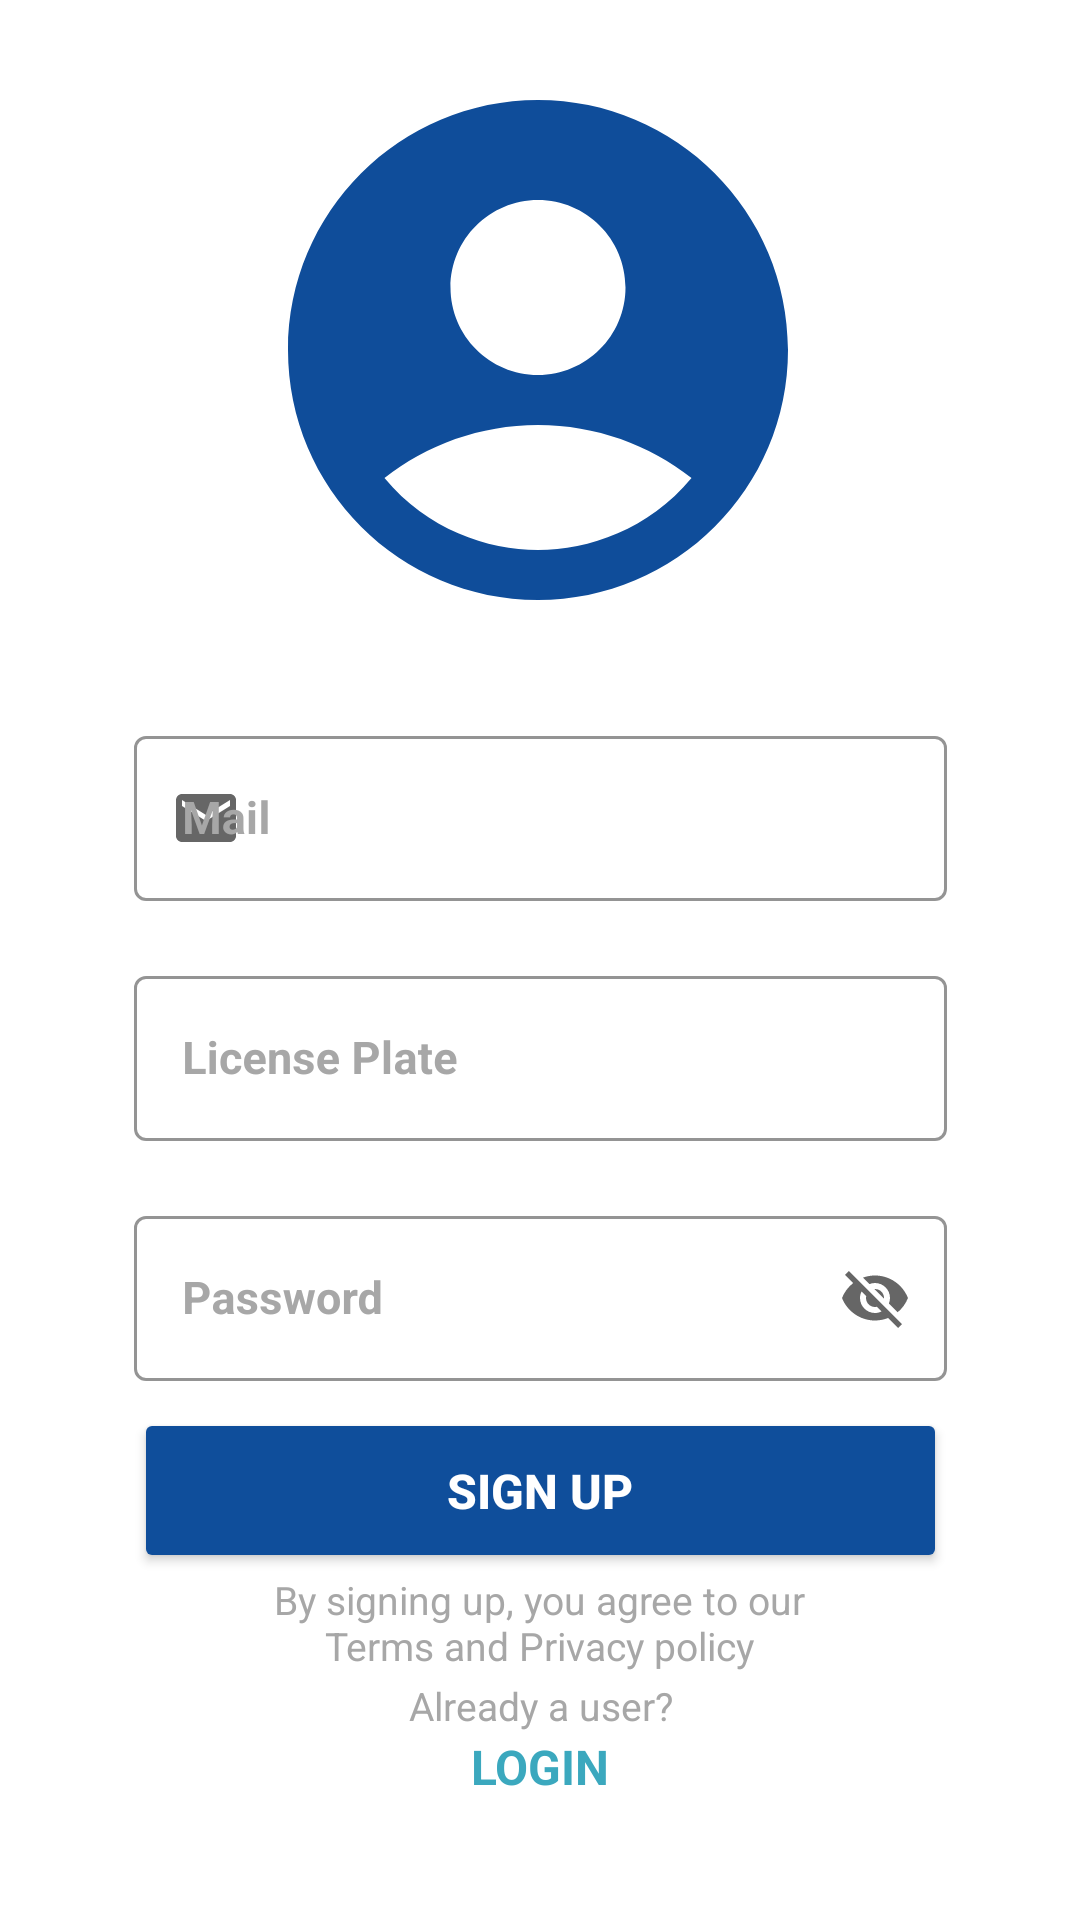

Android layout source for this screen:
<!-- AndroidManifest.xml: application theme Theme.Whoseplate -->
<!-- res/layout/signup_page.xml -->
<?xml version="1.0" encoding="utf-8"?>
<androidx.constraintlayout.widget.ConstraintLayout xmlns:android="http://schemas.android.com/apk/res/android"
    xmlns:app="http://schemas.android.com/apk/res-auto"
    xmlns:tools="http://schemas.android.com/tools"
    android:layout_width="match_parent"
    android:layout_height="match_parent"
    android:background="@color/white"
    tools:context=".MainActivity">

    <com.google.android.material.textfield.TextInputLayout
        android:id="@+id/txtSignUpMail"
        style="@style/Widget.MaterialComponents.TextInputLayout.OutlinedBox"
        android:layout_width="271dp"
        android:layout_height="wrap_content"
        android:layout_marginStart="70dp"
        android:layout_marginTop="240dp"
        android:layout_marginEnd="70dp"
        android:hint="Mail"
        app:errorEnabled="true"
        android:textColorHint="#A7A7A7"
        app:boxStrokeColor="#EAEAEE"
        app:startIconDrawable="@drawable/ic_baseline_email_24"
        app:layout_constraintEnd_toEndOf="parent"
        app:layout_constraintStart_toStartOf="parent"
        app:layout_constraintTop_toTopOf="parent">

        <com.google.android.material.textfield.TextInputEditText
            android:id="@+id/inputSignUpMail"
            android:layout_width="match_parent"
            android:layout_height="55dp"
            android:textColor="#5B5B5B"
            android:textSize="15sp"
            android:textStyle="bold"
            tools:ignore="TouchTargetSizeCheck" />
    </com.google.android.material.textfield.TextInputLayout>

    <com.google.android.material.textfield.TextInputLayout
        android:id="@+id/txtSignUpPlate"
        style="@style/Widget.MaterialComponents.TextInputLayout.OutlinedBox"
        android:layout_width="271dp"
        android:layout_height="wrap_content"
        android:layout_marginStart="70dp"
        android:layout_marginTop="320dp"
        android:layout_marginEnd="70dp"
        android:hint="License Plate"
        android:textColorHint="#A7A7A7"
        app:boxStrokeColor="#EAEAEE"
        app:startIconDrawable="@drawable/ic_baseline_directions_car_24"
        app:layout_constraintEnd_toEndOf="parent"
        app:layout_constraintStart_toStartOf="parent"
        app:layout_constraintTop_toTopOf="parent">

        <com.google.android.material.textfield.TextInputEditText
            android:id="@+id/inputSignUpPlate"
            android:layout_width="match_parent"
            android:layout_height="55dp"
            android:textColor="#5B5B5B"
            android:textSize="15sp"
            android:textStyle="bold"
            tools:ignore="TouchTargetSizeCheck" />
    </com.google.android.material.textfield.TextInputLayout>

    <com.google.android.material.textfield.TextInputLayout
        android:id="@+id/txtSignUpPassword"
        style="@style/Widget.MaterialComponents.TextInputLayout.OutlinedBox"
        android:layout_width="271dp"
        android:layout_height="wrap_content"
        android:layout_marginStart="70dp"
        android:layout_marginTop="400dp"
        android:layout_marginEnd="70dp"
        android:hint="Password"
        android:textColorHint="#A7A7A7"
        app:endIconMode="password_toggle"
        app:boxStrokeColor="#EAEAEE"
        app:startIconDrawable="@drawable/ic_baseline_password_24"

        app:layout_constraintEnd_toEndOf="parent"
        app:layout_constraintStart_toStartOf="parent"
        app:layout_constraintTop_toTopOf="parent">

        <com.google.android.material.textfield.TextInputEditText
            android:id="@+id/inputPassword"
            android:layout_width="match_parent"
            android:layout_height="55dp"
            android:textColor="#5B5B5B"
            android:textSize="15sp"
            android:textStyle="bold"
            tools:ignore="TouchTargetSizeCheck" />
    </com.google.android.material.textfield.TextInputLayout>


    <Button
        android:id="@+id/signUpButton"
        android:layout_width="271dp"
        android:layout_height="55dp"
        android:text="SIGN UP"
        android:textAlignment="center"
        android:textColor="#FFFFFF"
        android:textSize="16sp"
        android:textStyle="bold"
        app:backgroundTint="#FF0F4E9B"
        app:layout_constraintBottom_toBottomOf="parent"
        app:layout_constraintEnd_toEndOf="parent"
        app:layout_constraintStart_toStartOf="parent"
        app:layout_constraintTop_toBottomOf="@+id/txtSignUpPassword"
        app:layout_constraintVertical_bias="0.071" />

    <TextView
        android:id="@+id/textAlreadyUser"
        android:layout_width="139dp"
        android:layout_height="17dp"
        android:text="Already a user?"
        android:textAlignment="center"
        android:textColor="#A7A7A7"
        android:textSize="13sp"
        app:layout_constraintBottom_toTopOf="@+id/textLogin"
        app:layout_constraintEnd_toEndOf="parent"
        app:layout_constraintStart_toStartOf="parent"

        app:layout_constraintTop_toBottomOf="@+id/signUpButton"
        app:layout_constraintVertical_bias="0.964" />

    <TextView
        android:id="@+id/textLogin"
        android:layout_width="135dp"
        android:layout_height="18dp"
        android:layout_marginBottom="44dp"
        android:text="LOGIN"
        android:textAlignment="center"
        android:textColor="#3BA8BE"
        android:textSize="16sp"
        android:textStyle="bold"
        app:layout_constraintBottom_toBottomOf="parent"
        app:layout_constraintEnd_toEndOf="parent"
        app:layout_constraintStart_toStartOf="parent" />

    <ImageView
        android:id="@+id/accountLogo"
        android:layout_width="200dp"
        android:layout_height="200dp"
        android:background="@drawable/ic_baseline_account_circle_24"
        android:color="@color/black"
        android:textSize="24sp"
        android:textStyle="normal|bold"
        app:layout_constraintBottom_toTopOf="@+id/txtSignUpMail"
        app:layout_constraintEnd_toEndOf="parent"
        app:layout_constraintHorizontal_bias="0.495"
        app:layout_constraintStart_toStartOf="parent"
        app:layout_constraintTop_toTopOf="parent"
        app:layout_constraintVertical_bias="0.42" />

    <TextView
        android:id="@+id/terms"
        android:layout_width="200dp"
        android:layout_height="36dp"
        android:text="By signing up, you agree to our Terms and Privacy policy"
        android:textAlignment="center"
        android:textColor="#A7A7A7"
        android:textSize="13sp"
        app:layout_constraintBottom_toTopOf="@+id/textAlreadyUser"
        app:layout_constraintEnd_toEndOf="parent"
        app:layout_constraintHorizontal_bias="0.497"
        app:layout_constraintStart_toStartOf="parent"
        app:layout_constraintTop_toBottomOf="@+id/signUpButton"
        app:layout_constraintVertical_bias="0.0" />


</androidx.constraintlayout.widget.ConstraintLayout>
<!-- resources referenced by this layout -->
<resources>
  <!-- drawable ic_baseline_account_circle_24 (drawable) -->
  <vector android:height="24dp" android:tint="#0F4D9A"
      android:viewportHeight="24" android:viewportWidth="24"
      android:width="24dp" xmlns:android="http://schemas.android.com/apk/res/android">
      <path android:fillColor="@android:color/white" android:pathData="M12,2C6.48,2 2,6.48 2,12s4.48,10 10,10s10,-4.48 10,-10S17.52,2 12,2zM12,6c1.93,0 3.5,1.57 3.5,3.5S13.93,13 12,13s-3.5,-1.57 -3.5,-3.5S10.07,6 12,6zM12,20c-2.03,0 -4.43,-0.82 -6.14,-2.88C7.55,15.8 9.68,15 12,15s4.45,0.8 6.14,2.12C16.43,19.18 14.03,20 12,20z"/>
  </vector>
  <!-- drawable ic_baseline_email_24 (drawable) -->
  <vector android:height="24dp" android:tint="#666161"
      android:viewportHeight="24" android:viewportWidth="24"
      android:width="24dp" xmlns:android="http://schemas.android.com/apk/res/android">
      <path android:fillColor="@android:color/white" android:pathData="M20,4L4,4c-1.1,0 -1.99,0.9 -1.99,2L2,18c0,1.1 0.9,2 2,2h16c1.1,0 2,-0.9 2,-2L22,6c0,-1.1 -0.9,-2 -2,-2zM20,8l-8,5 -8,-5L4,6l8,5 8,-5v2z"/>
  </vector>
  <style name="Theme.Whoseplate" parent="Theme.MaterialComponents.DayNight.DarkActionBar">
          
          <item name="colorPrimary">@color/purple_500</item>
          <item name="colorPrimaryVariant">@color/purple_700</item>
          <item name="colorOnPrimary">@color/white</item>
          
          <item name="colorSecondary">@color/teal_200</item>
          <item name="colorSecondaryVariant">@color/teal_700</item>
          <item name="colorOnSecondary">@color/black</item>
          
          <item name="android:statusBarColor" tools:targetApi="l">?attr/colorPrimaryVariant</item>
          
      </style>
  <!-- not gathered from this repository: default colours our renderer supplied (Android Studio template values) -->
  <color name="purple_500">#FF6200EE</color>
  <color name="purple_700">#FF3700B3</color>
  <color name="teal_200">#FF03DAC5</color>
  <color name="teal_700">#FF018786</color>
  <color name="black">#FF000000</color>
  <color name="white">#FFFFFFFF</color>
</resources>
